Image classification data set "dataset" (LaLils/ACS-Java on GitHub). Class labels (24): croco candy, croco blue, croco yellow, croco red, croco green, dragibus candy, dragibus blue, dragibus yellow, dragibus black, dragibus pink, dragibus red, dragibus green, fraise, fraise fraise, oeuf, oeuf oeuf, ourson, ourson jaune, ourson rouge, ourson vert, schtroumpf, schtroumpf blanc, schtroumpf jaune, schtroumpf rouge.

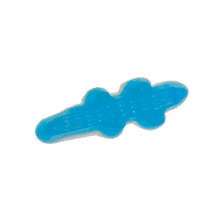
Label: croco candy

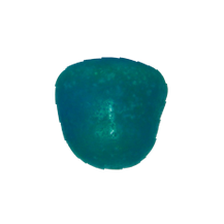
Label: dragibus candy

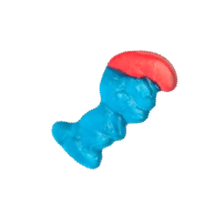
Label: schtroumpf

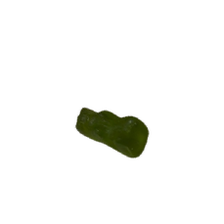
Label: ourson

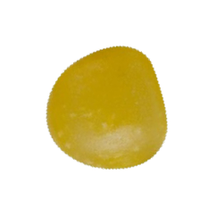
Label: dragibus yellow

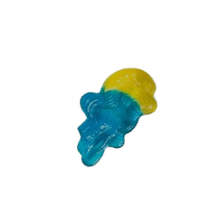
Label: schtroumpf jaune
